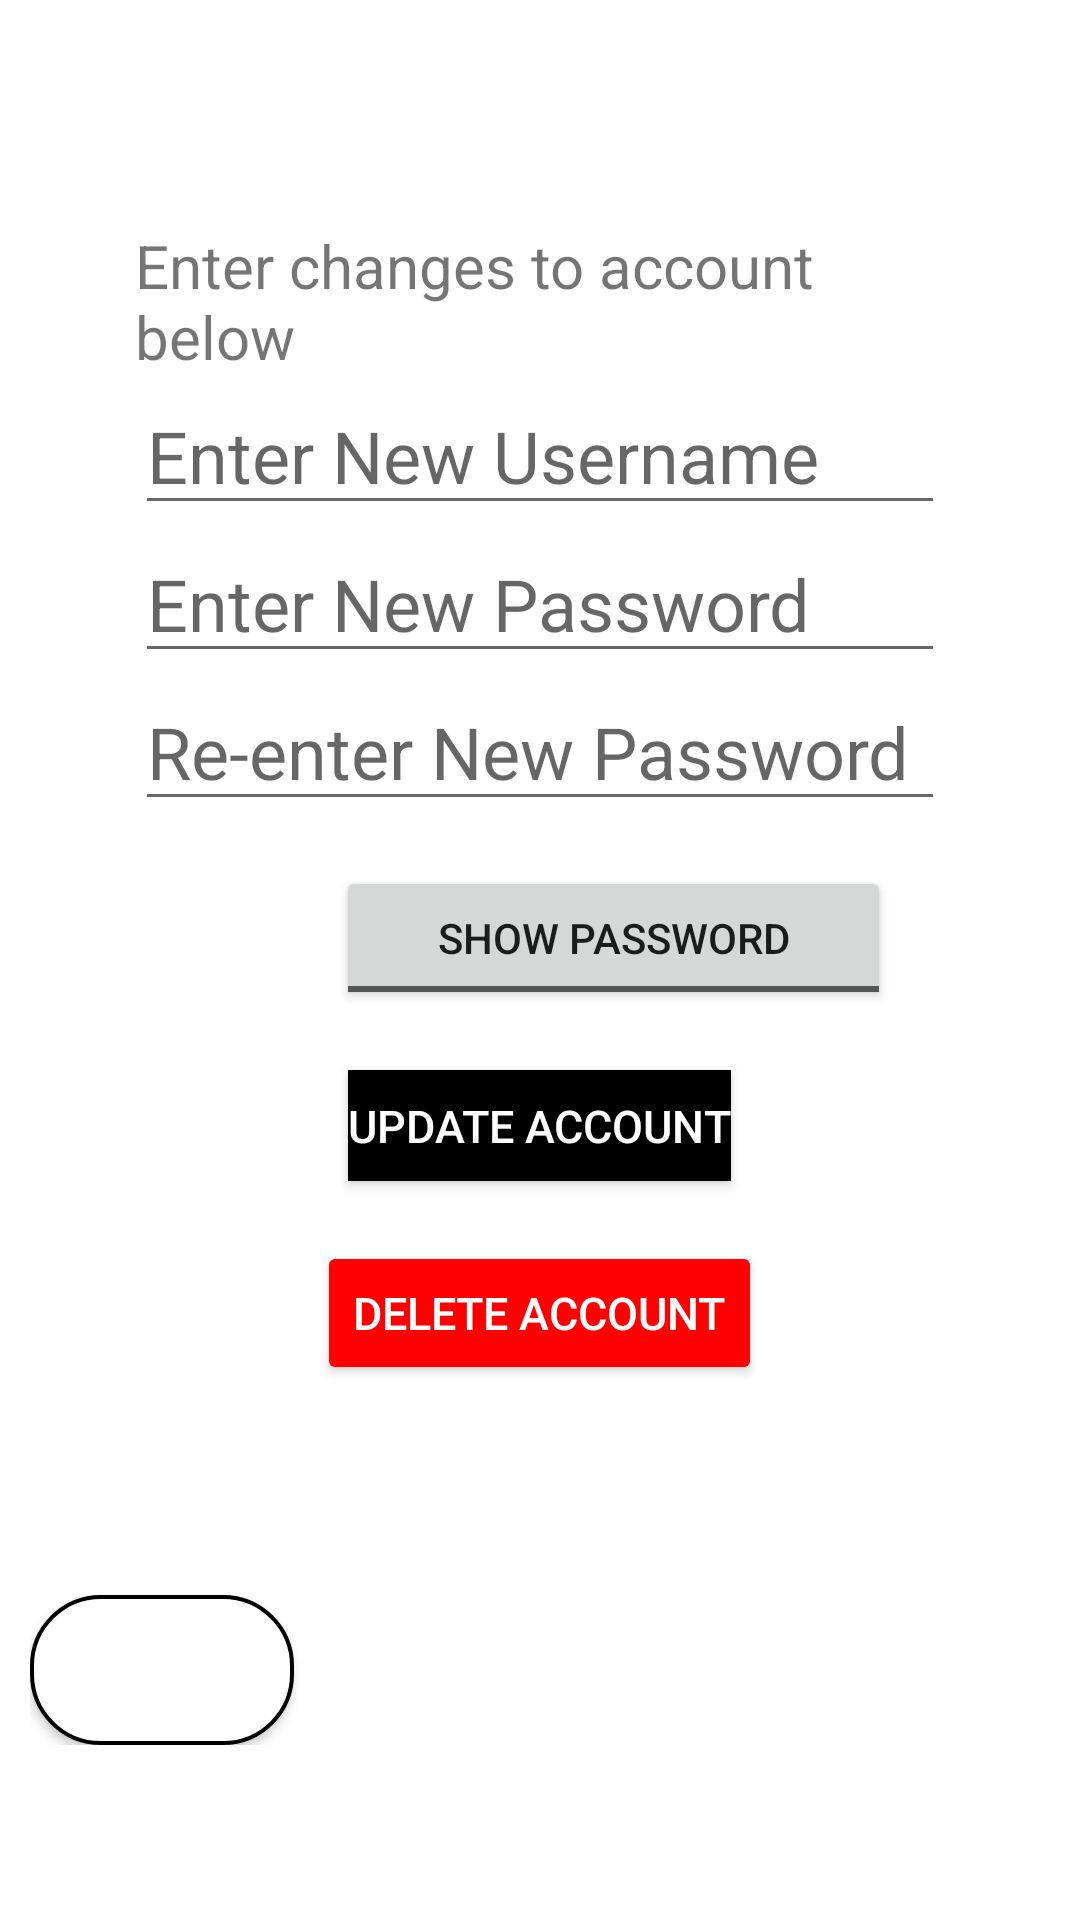

Produce the Android XML layout that renders to this screen, including the resource entries it uses.
<!-- AndroidManifest.xml: application theme Theme.SpotifyWrapped -->
<!-- res/layout/fragment_account.xml -->
<?xml version="1.0" encoding="utf-8"?>
<RelativeLayout xmlns:android="http://schemas.android.com/apk/res/android"
    xmlns:app="http://schemas.android.com/apk/res-auto"
    xmlns:tools="http://schemas.android.com/tools"
    android:layout_width="match_parent"
    android:layout_height="match_parent"
    android:padding="10dp"
    android:background="@color/white"
    tools:context=".Editaccount">

    <ScrollView
        android:layout_width="match_parent"
        android:layout_height="wrap_content">

        <LinearLayout
            android:layout_width="match_parent"
            android:layout_height="wrap_content"
            android:orientation="vertical">



            <LinearLayout
                android:layout_width="match_parent"
                android:layout_height="wrap_content"
                android:orientation="vertical"
                android:layout_marginTop="40dp"
                android:layout_marginStart="20dp"
                android:layout_marginEnd="20dp"
                android:padding="15dp"
                >

                <TextView
                    android:id="@+id/texttitle"
                    android:layout_width="match_parent"
                    android:layout_height="wrap_content"
                    android:layout_marginTop="10dp"
                    android:text="Enter changes to account below"
                    android:textSize="20dp" />

                <EditText
                    android:id="@+id/Editusername"
                    android:layout_width="match_parent"
                    android:layout_height="wrap_content"
                    android:hint="Enter New Username"
                    android:textSize="24dp"
                    android:layout_below="@+id/texttitle"
                    android:inputType="textPersonName"/>
                <EditText
                    android:id="@+id/Editpassword"
                    android:layout_width="match_parent"
                    android:layout_height="wrap_content"
                    android:hint="Enter New Password"
                    android:textSize="24dp"
                    android:layout_below="@+id/Editusername"
                    android:inputType="textPassword"/>
                <EditText
                    android:id="@+id/Reeditpassword"
                    android:layout_width="match_parent"
                    android:layout_height="wrap_content"
                    android:hint="Re-enter New Password"
                    android:textSize="24dp"
                    android:layout_below="@+id/Editpassword"
                    android:inputType="textPassword"/>

            </LinearLayout>

            <Button
                android:id="@+id/btnInsert"
                android:layout_width="wrap_content"
                android:layout_height="50dp"
                android:layout_marginTop="30dp"
                android:text="Insert New Data"
                android:textColor="@color/white"
                android:textSize="24dp"
                android:visibility="gone" />

            <ToggleButton
                android:id="@+id/togglePasswordVisibility"
                android:layout_width="185dp"
                android:layout_height="wrap_content"
                android:layout_marginStart="102dp"
                android:checked="false"
                android:textAlignment="center"
                android:textOff="Show Password"
                android:textOn="Hide Password" />

            <Button
                android:id="@+id/btnUpdate"
                android:layout_width="wrap_content"
                android:layout_height="37dp"
                android:layout_below="@id/btnInsert"
                android:layout_gravity="center_horizontal"
                android:layout_marginTop="20dp"
                android:background="@color/black"
                android:text="Update Account"
                android:textColor="@color/white"
                android:textSize="15sp" />

            <Button
                android:id="@+id/btnDelete"
                android:layout_width="wrap_content"
                android:layout_height="wrap_content"
                android:layout_gravity="center_horizontal"
                android:layout_marginTop="20dp"
                android:backgroundTint="#ff0000"
                android:text="Delete Account"
                android:textColor="@color/white"
                android:textSize="15sp" />



            <Button
                android:id="@+id/btnView"
                android:layout_width="match_parent"
                android:layout_height="wrap_content"
                android:layout_below="@id/btnDelete"
                android:textColor="@color/white"

                android:text="View Data"
                android:textSize="24sp"
                android:visibility="gone" />

            <Button
                android:id="@+id/backBtn"
                android:background="@drawable/blue_border_rounded_cornwe"
                android:layout_width="wrap_content"
                android:layout_height="50dp"
                android:layout_below="@+id/btnView"
                android:textColor="@color/white"

                android:layout_marginTop="70dp"
                android:text="Back" />

            <ToggleButton
                android:id="@+id/toggleRepasswordVisibility"
                android:layout_width="wrap_content"
                android:layout_height="wrap_content"
                android:layout_below="@id/togglePasswordVisibility"
                android:layout_marginTop="180dp"
                android:checked="false"
                android:textOff="Hide Re-entered Password"
                android:textOn="Show Re-entered Password"
                android:visibility="gone" />

        </LinearLayout>


    </ScrollView>


</RelativeLayout>
<!-- resources referenced by this layout -->
<resources>
  <color name="black">#FF000000</color>
  <color name="white">#FFFFFFFF</color>
  <!-- drawable blue_border_rounded_cornwe (drawable) -->
  <?xml version="1.0" encoding="utf-8"?>
  
  <shape xmlns:android="http://schemas.android.com/apk/res/android" android:shape="rectangle">
  <solid android:color="#FFFFFF"/>
  <stroke android:color="@color/black" android:width="1.3dp"/>
  <corners android:radius="23dp"/>
  </shape>
  <style name="Theme.SpotifyWrapped" parent="Theme.MaterialComponents.DayNight.NoActionBar">
          
          <item name="colorPrimary">@color/black</item>
          <item name="colorPrimaryVariant">#09B031</item>
          <item name="colorOnPrimary">@color/black</item>
          
          <item name="colorSecondary">@color/teal_200</item>
          <item name="colorSecondaryVariant">@color/teal_700</item>
          <item name="colorOnSecondary">@color/black</item>
          
          <item name="android:statusBarColor">?attr/colorOnPrimary</item>
          
      </style>
  <color name="teal_200">#FF03DAC5</color>
  <color name="teal_700">#FF018786</color>
</resources>
